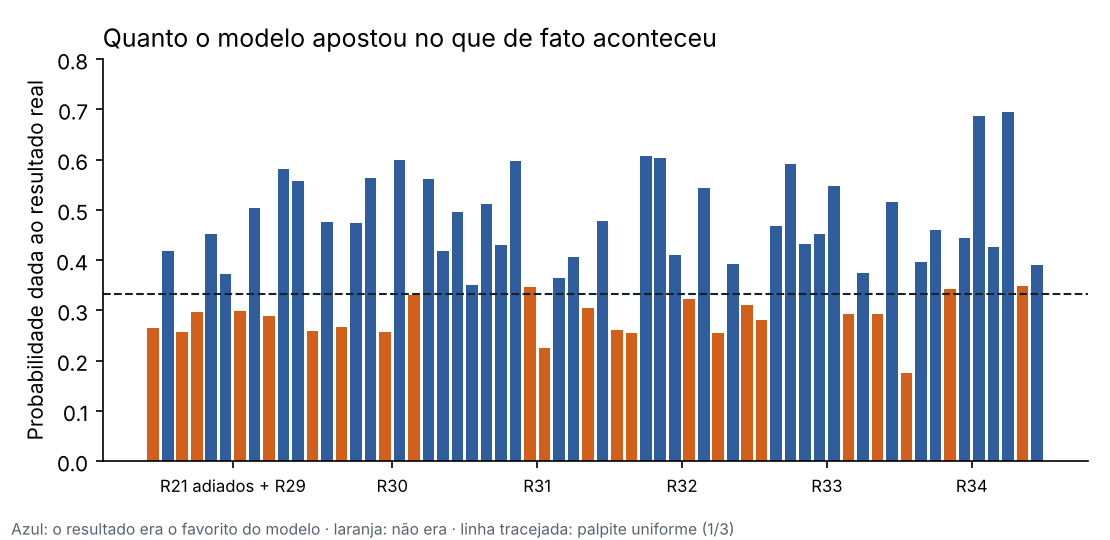

Values plotted in this chart, from the file beside it:
jogo_id, rodada, mandante, visitante, p_mandante, p_empate, p_visitante, gols_esp_mandante, gols_esp_visitante, placar_mais_provavel, p_placar, data, gols_mandante, gols_visitante, resultado, previsto
209, 21, São Paulo, Santos, 0.452, 0.2835, 0.2645, 1.519, 1.114, 1x1, 0.1355, 2026-10-02, 1, 2, 2, 0
210, 21, Atlético-MG, Bragantino, 0.4186, 0.3221, 0.2594, 1.224, 0.9098, 1x1, 0.147, 2026-10-03, 1, 0, 0, 0
281, 29, Botafogo, Vasco, 0.4832, 0.2604, 0.2564, 1.748, 1.228, 1x1, 0.122, 2026-10-07, 1, 2, 2, 0
282, 29, Bragantino, Mirassol, 0.4954, 0.2975, 0.2071, 1.437, 0.8461, 1x1, 0.1382, 2026-10-07, 1, 1, 1, 0
283, 29, Cruzeiro, São Paulo, 0.4522, 0.2932, 0.2546, 1.446, 1.03, 1x1, 0.1396, 2026-10-07, 2, 0, 0, 0
284, 29, Internacional, Corinthians, 0.3724, 0.3573, 0.2703, 0.9926, 0.8054, 0x0, 0.1808, 2026-10-07, 2, 1, 0, 0
285, 29, Remo, Grêmio, 0.3974, 0.2995, 0.3031, 1.335, 1.138, 1x1, 0.1428, 2026-10-07, 1, 1, 1, 0
286, 29, Vitória, Chapecoense, 0.5041, 0.2748, 0.2211, 1.623, 1.006, 1x1, 0.1313, 2026-10-07, 4, 0, 0, 0
287, 29, Athletico-PR, Atlético-MG, 0.484, 0.288, 0.228, 1.506, 0.9643, 1x1, 0.1369, 2026-10-08, 2, 2, 1, 0
288, 29, Fluminense, Coritiba, 0.5805, 0.2321, 0.1874, 2.048, 1.103, 1x1, 0.1078, 2026-10-08, 4, 0, 0, 0
289, 29, Palmeiras, Bahia, 0.5576, 0.2698, 0.1726, 1.655, 0.8256, 1x1, 0.1275, 2026-10-08, 1, 0, 0, 0
290, 29, Santos, Flamengo, 0.2521, 0.26, 0.4879, 1.215, 1.754, 1x1, 0.122, 2026-10-08, 2, 2, 1, 2
291, 30, São Paulo, Vitória, 0.4762, 0.3178, 0.206, 1.294, 0.7644, 1x0, 0.1507, 2026-10-10, 2, 1, 0, 0
292, 30, Vasco, Remo, 0.5058, 0.2663, 0.2279, 1.7, 1.08, 1x1, 0.127, 2026-10-10, 0, 0, 1, 0
293, 30, Atlético-MG, Santos, 0.4736, 0.2709, 0.2555, 1.643, 1.157, 1x1, 0.1288, 2026-10-11, 2, 1, 0, 0
294, 30, Bahia, Mirassol, 0.5639, 0.2491, 0.187, 1.861, 0.9972, 1x1, 0.1187, 2026-10-11, 1, 0, 0, 0
295, 30, Coritiba, Botafogo, 0.4395, 0.2567, 0.3038, 1.741, 1.424, 1x1, 0.1167, 2026-10-12, 1, 1, 1, 0
296, 30, Flamengo, Fluminense, 0.5987, 0.2359, 0.1654, 1.976, 0.9602, 1x1, 0.1122, 2026-10-11, 1, 0, 0, 0
297, 30, Grêmio, Internacional, 0.393, 0.3307, 0.2763, 1.145, 0.9186, 1x1, 0.1489, 2026-10-11, 1, 1, 1, 0
298, 30, Palmeiras, Corinthians, 0.5611, 0.3067, 0.1323, 1.357, 0.5297, 1x0, 0.1932, 2026-10-11, 4, 1, 0, 0
299, 30, Bragantino, Cruzeiro, 0.4186, 0.2973, 0.284, 1.38, 1.097, 1x1, 0.1417, 2026-10-12, 4, 2, 0, 0
300, 30, Chapecoense, Athletico-PR, 0.2457, 0.2582, 0.4961, 1.202, 1.776, 1x1, 0.1211, 2026-10-12, 1, 4, 2, 2
301, 31, Athletico-PR, Palmeiras, 0.3244, 0.3251, 0.3506, 1.055, 1.107, 1x1, 0.1498, 2026-10-17, 0, 2, 2, 2
302, 31, Atlético-MG, Coritiba, 0.5113, 0.2725, 0.2161, 1.643, 0.9979, 1x1, 0.1303, 2026-10-17, 1, 0, 0, 0
303, 31, Bahia, Flamengo, 0.2922, 0.2779, 0.4299, 1.236, 1.54, 1x1, 0.1321, 2026-10-18, 0, 3, 2, 2
304, 31, Botafogo, Chapecoense, 0.5983, 0.2157, 0.186, 2.252, 1.213, 2x1, 0.0962, 2026-10-17, 1, 0, 0, 0
305, 31, Corinthians, Vitória, 0.4222, 0.3475, 0.2303, 1.094, 0.7381, 0x0, 0.1749, 2026-10-19, 1, 1, 1, 0
306, 31, Fluminense, Santos, 0.5406, 0.2343, 0.2251, 2.048, 1.28, 1x1, 0.1048, 2026-10-18, 1, 2, 2, 0
307, 31, Grêmio, Cruzeiro, 0.3386, 0.2973, 0.3642, 1.238, 1.292, 1x1, 0.142, 2026-10-18, 2, 4, 2, 2
308, 31, Mirassol, Internacional, 0.4062, 0.3178, 0.276, 1.234, 0.9738, 1x1, 0.1473, 2026-10-16, 2, 0, 0, 0
309, 31, Remo, Bragantino, 0.3148, 0.3055, 0.3797, 1.134, 1.268, 1x1, 0.1451, 2026-10-18, 1, 1, 1, 2
310, 31, São Paulo, Vasco, 0.4782, 0.2994, 0.2224, 1.417, 0.892, 1x1, 0.14, 2026-10-17, 1, 0, 0, 0
311, 32, Chapecoense, Fluminense, 0.2618, 0.2488, 0.4894, 1.331, 1.87, 1x1, 0.113, 2026-10-24, 2, 1, 0, 2
312, 32, Coritiba, Grêmio, 0.4574, 0.2882, 0.2544, 1.487, 1.055, 1x1, 0.1376, 2026-10-26, 0, 1, 2, 0
313, 32, Cruzeiro, Remo, 0.6066, 0.2259, 0.1675, 2.094, 1.032, 1x1, 0.1058, 2026-10-23, 1, 0, 0, 0
314, 32, Flamengo, Atlético-MG, 0.6039, 0.2514, 0.1446, 1.788, 0.7705, 1x0, 0.1262, 2026-10-26, 3, 2, 0, 0
315, 32, Internacional, Botafogo, 0.4111, 0.2908, 0.2981, 1.415, 1.174, 1x1, 0.139, 2026-10-24, 3, 0, 0, 0
316, 32, Mirassol, São Paulo, 0.349, 0.323, 0.328, 1.115, 1.073, 1x1, 0.1496, 2026-10-24, 1, 1, 1, 0
317, 32, Palmeiras, Bragantino, 0.5428, 0.3014, 0.1558, 1.404, 0.6376, 1x0, 0.1689, 2026-10-24, 2, 0, 0, 0
318, 32, Santos, Bahia, 0.4163, 0.2544, 0.3293, 1.727, 1.522, 1x1, 0.1137, 2026-10-24, 1, 1, 1, 0
319, 32, Vasco, Corinthians, 0.3915, 0.3325, 0.276, 1.134, 0.9107, 1x1, 0.149, 2026-10-24, 3, 2, 0, 0
320, 32, Vitória, Athletico-PR, 0.2911, 0.3117, 0.3972, 1.043, 1.258, 1x1, 0.1465, 2026-10-24, 1, 1, 1, 2
321, 33, Atlético-MG, Cruzeiro, 0.4318, 0.2877, 0.2805, 1.466, 1.141, 1x1, 0.1375, 2026-10-29, 0, 1, 2, 0
322, 33, Bahia, São Paulo, 0.4687, 0.2886, 0.2427, 1.493, 1.013, 1x1, 0.1376, 2026-10-28, 3, 2, 0, 0
323, 33, Bragantino, Chapecoense, 0.5923, 0.2465, 0.1611, 1.859, 0.88, 1x1, 0.1178, 2026-10-28, 3, 0, 0, 0
324, 33, Corinthians, Mirassol, 0.4328, 0.3298, 0.2374, 1.194, 0.8177, 0x0, 0.1487, 2026-10-30, 2, 0, 0, 0
325, 33, Coritiba, Vitória, 0.4528, 0.2934, 0.2538, 1.444, 1.026, 1x1, 0.1397, 2026-10-31, 2, 0, 0, 0
326, 33, Fluminense, Internacional, 0.5478, 0.2668, 0.1854, 1.689, 0.8969, 1x1, 0.1272, 2026-10-28, 2, 1, 0, 0
327, 33, Grêmio, Athletico-PR, 0.2924, 0.3065, 0.4011, 1.072, 1.295, 1x1, 0.1451, 2026-10-29, 2, 0, 0, 2
328, 33, Remo, Botafogo, 0.3742, 0.2633, 0.3624, 1.563, 1.536, 1x1, 0.1206, 2026-10-28, 2, 1, 0, 0
329, 33, Santos, Palmeiras, 0.2668, 0.2933, 0.4399, 1.068, 1.433, 1x1, 0.1399, 2026-10-28, 0, 0, 1, 2
330, 33, Vasco, Flamengo, 0.2108, 0.2733, 0.5159, 0.9724, 1.637, 1x1, 0.1306, 2026-10-29, 1, 4, 2, 2
331, 34, Athletico-PR, Vasco, 0.5708, 0.2528, 0.1764, 1.814, 0.9245, 1x1, 0.1209, 2026-11-04, 1, 3, 2, 0
332, 34, Botafogo, Atlético-MG, 0.3972, 0.2831, 0.3197, 1.45, 1.281, 1x1, 0.1349, 2026-11-04, 1, 0, 0, 0
333, 34, Bragantino, Santos, 0.4593, 0.2809, 0.2598, 1.547, 1.113, 1x1, 0.1342, 2026-11-02, 2, 1, 0, 0
334, 34, Chapecoense, Mirassol, 0.3784, 0.2792, 0.3424, 1.445, 1.366, 1x1, 0.1323, 2026-11-03, 1, 2, 2, 0
335, 34, Cruzeiro, Bahia, 0.4442, 0.2613, 0.2944, 1.703, 1.357, 1x1, 0.1208, 2026-11-05, 3, 2, 0, 0
336, 34, Flamengo, Grêmio, 0.6864, 0.2151, 0.0985, 2.024, 0.6508, 2x0, 0.1412, 2026-11-04, 3, 1, 0, 0
337, 34, Internacional, Coritiba, 0.4264, 0.2987, 0.2748, 1.38, 1.063, 1x1, 0.1421, 2026-11-03, 1, 0, 0, 0
338, 34, Palmeiras, Remo, 0.6945, 0.2121, 0.0934, 2.035, 0.628, 2x0, 0.1444, 2026-11-05, 6, 1, 0, 0
... 2 more rows
